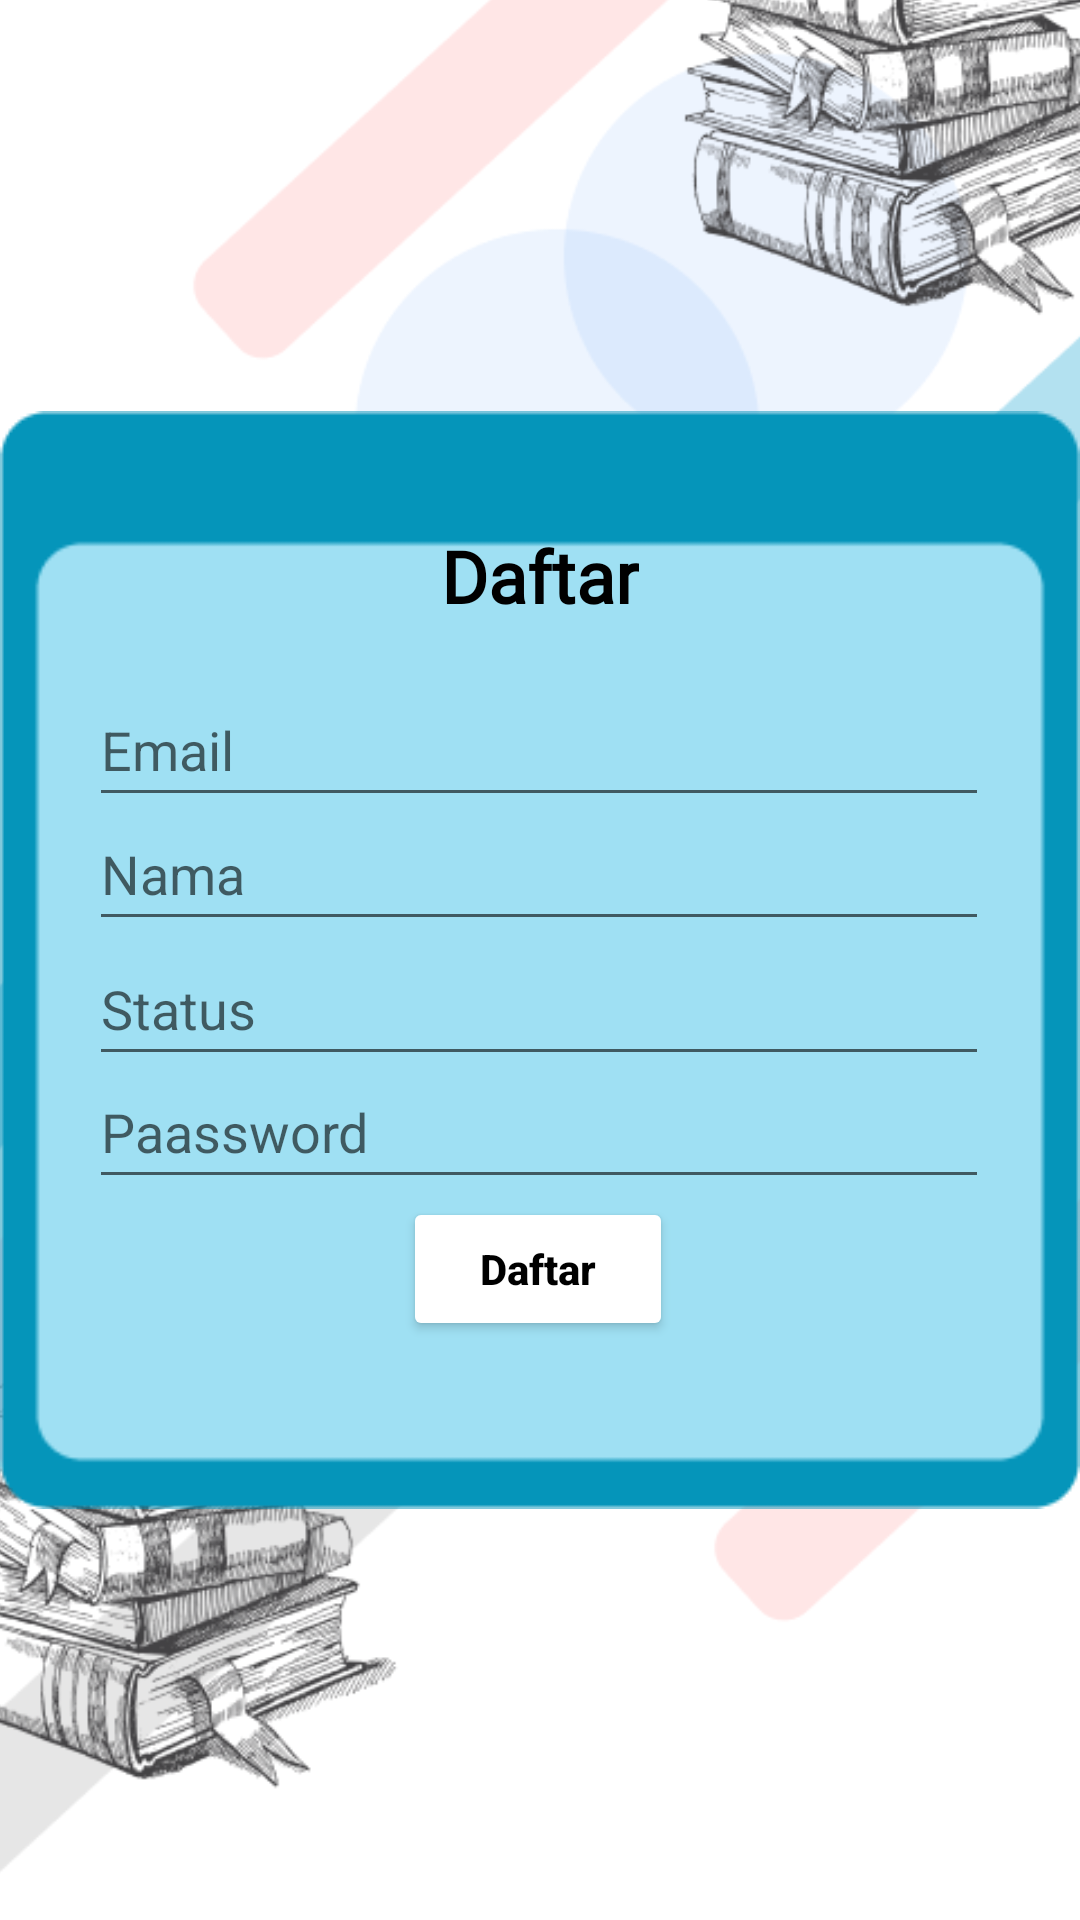

The Android layout XML behind this screen, and the referenced resources:
<!-- AndroidManifest.xml: application theme Theme.Belajar_java_ndp -->
<!-- res/layout/activity_singup.xml -->
<?xml version="1.0" encoding="utf-8"?>
<androidx.constraintlayout.widget.ConstraintLayout xmlns:android="http://schemas.android.com/apk/res/android"
    xmlns:app="http://schemas.android.com/apk/res-auto"
    xmlns:tools="http://schemas.android.com/tools"
    android:layout_width="match_parent"
    android:layout_height="match_parent"
    tools:context=".SingupActivity">

    <ImageView
        android:id="@+id/backGround"
        android:layout_width="545dp"
        android:layout_height="843dp"
        app:layout_constraintBottom_toBottomOf="parent"
        app:layout_constraintEnd_toEndOf="parent"
        app:layout_constraintStart_toStartOf="parent"
        app:layout_constraintTop_toTopOf="parent"
        app:layout_constraintVertical_bias="0.65"
        app:srcCompat="@drawable/background" />

    <ImageView
        android:id="@+id/baseSingUp"
        android:layout_width="wrap_content"
        android:layout_height="wrap_content"
        app:layout_constraintBottom_toBottomOf="parent"
        app:layout_constraintEnd_toEndOf="parent"
        app:layout_constraintStart_toStartOf="parent"
        app:layout_constraintTop_toTopOf="parent"
        app:srcCompat="@drawable/basesignup" />

    <EditText

        android:id="@+id/inputDaftarEmail"
        android:layout_width="300dp"
        android:layout_height="48dp"
        android:hint="Email"
        android:textColor="@color/black"
        app:layout_constraintBottom_toBottomOf="parent"
        app:layout_constraintEnd_toEndOf="parent"
        app:layout_constraintHorizontal_bias="0.495"
        app:layout_constraintStart_toStartOf="parent"
        app:layout_constraintTop_toTopOf="parent"
        app:layout_constraintVertical_bias="0.379" />

    <EditText

        android:id="@+id/inputDaftarStatus"
        android:layout_width="300dp"
        android:layout_height="48dp"
        android:hint="Status"
        android:textColor="@color/black"
        app:layout_constraintBottom_toBottomOf="parent"
        app:layout_constraintEnd_toEndOf="parent"
        app:layout_constraintHorizontal_bias="0.495"
        app:layout_constraintStart_toStartOf="parent"
        app:layout_constraintTop_toTopOf="parent"
        app:layout_constraintVertical_bias="0.525" />

    <EditText

        android:id="@+id/inputDaftarPassword"
        android:layout_width="300dp"
        android:layout_height="48dp"
        android:hint="Paassword"
        android:textColor="@color/black"
        app:layout_constraintBottom_toBottomOf="parent"
        app:layout_constraintEnd_toEndOf="parent"
        app:layout_constraintHorizontal_bias="0.495"
        app:layout_constraintStart_toStartOf="parent"
        app:layout_constraintTop_toTopOf="parent"
        app:layout_constraintVertical_bias="0.594" />

    <EditText

        android:id="@+id/inputDaftarName"
        android:layout_width="300dp"
        android:layout_height="48dp"
        android:hint="Nama"
        android:textColor="@color/black"
        app:layout_constraintBottom_toBottomOf="parent"
        app:layout_constraintEnd_toEndOf="parent"
        app:layout_constraintHorizontal_bias="0.495"
        app:layout_constraintStart_toStartOf="parent"
        app:layout_constraintTop_toTopOf="parent"
        app:layout_constraintVertical_bias="0.449" />

    <Button
        android:id="@+id/btnDaftar"
        android:layout_width="90dp"
        android:layout_height="48dp"
        android:backgroundTint="@color/white"
        android:text="Daftar"
        android:textAllCaps="false"
        android:textColor="@color/black"
        android:textStyle="bold"
        app:layout_constraintBottom_toBottomOf="parent"
        app:layout_constraintEnd_toEndOf="parent"
        app:layout_constraintHorizontal_bias="0.498"
        app:layout_constraintStart_toStartOf="parent"
        app:layout_constraintTop_toTopOf="parent"
        app:layout_constraintVertical_bias="0.674" />

    <TextView
        android:id="@+id/textDaftar"
        android:layout_width="wrap_content"
        android:layout_height="wrap_content"
        android:fontFamily="@font/roundedmplus1cbold"
        android:text="Daftar"
        android:textColor="@color/black"
        android:textSize="24dp"
        android:textStyle="bold"
        app:layout_constraintBottom_toBottomOf="parent"
        app:layout_constraintEnd_toEndOf="parent"
        app:layout_constraintStart_toStartOf="parent"
        app:layout_constraintTop_toTopOf="parent"
        app:layout_constraintVertical_bias="0.289" />
</androidx.constraintlayout.widget.ConstraintLayout>
<!-- resources referenced by this layout -->
<resources>
  <color name="black">#FF000000</color>
  <color name="white">#FFFFFFFF</color>
  <!-- drawable background: png bitmap (drawable, 175942 bytes) -->
  <!-- drawable basesignup: png bitmap (drawable, 2505 bytes) -->
  <style name="Theme.Belajar_java_ndp" parent="Theme.MaterialComponents.DayNight.DarkActionBar">
          
          <item name="colorPrimary">@color/purple_500</item>
          <item name="colorPrimaryVariant">@color/purple_700</item>
          <item name="colorOnPrimary">@color/white</item>
          
          <item name="colorSecondary">@color/teal_200</item>
          <item name="colorSecondaryVariant">@color/teal_700</item>
          <item name="colorOnSecondary">@color/black</item>
          
          <item name="android:statusBarColor" tools:targetApi="l">?attr/colorPrimaryVariant</item>
          
      </style>
  <color name="purple_500">#FF6200EE</color>
  <color name="purple_700">#FF3700B3</color>
  <color name="teal_200">#FF03DAC5</color>
  <color name="teal_700">#FF018786</color>
</resources>
